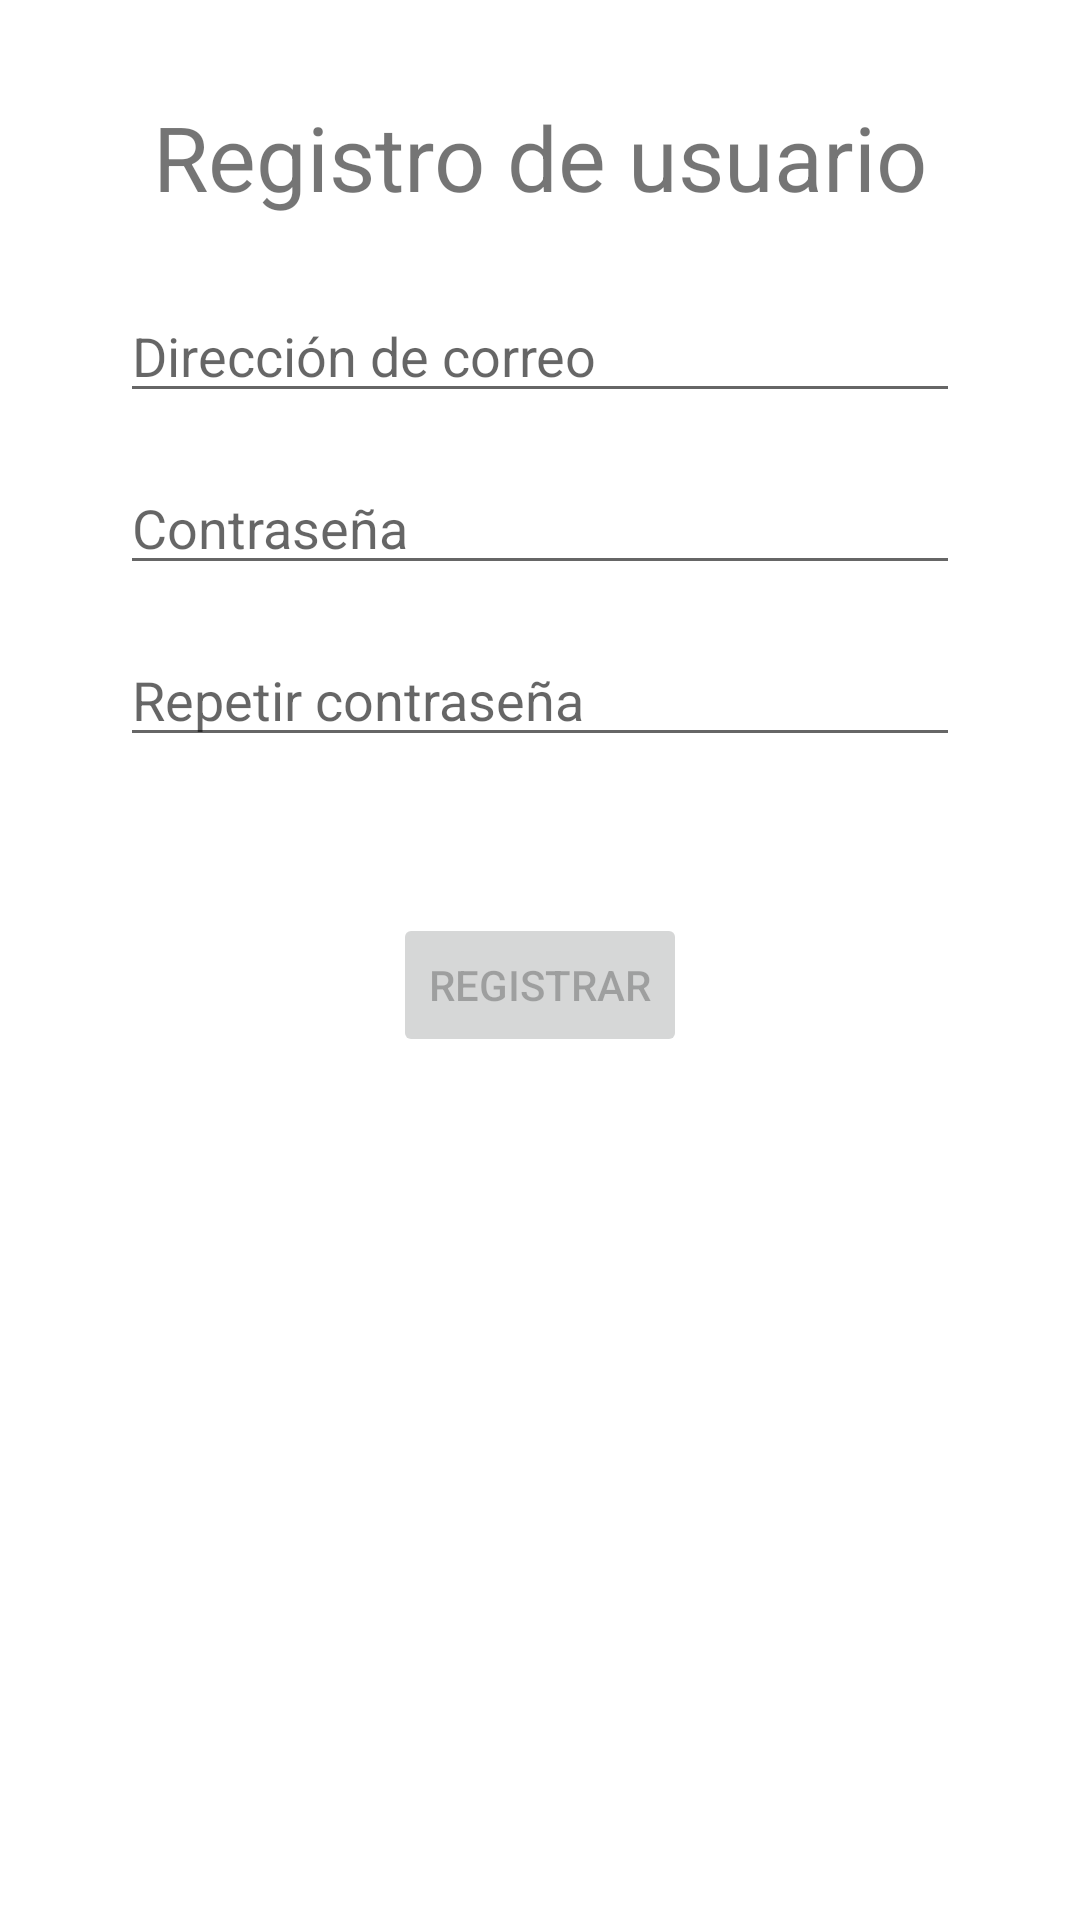

The Android layout XML behind this screen, and the referenced resources:
<!-- AndroidManifest.xml: application theme Theme.VirtualCoach -->
<!-- res/layout/fragment_register.xml -->
<?xml version="1.0" encoding="utf-8"?>
<androidx.constraintlayout.widget.ConstraintLayout xmlns:android="http://schemas.android.com/apk/res/android"
    xmlns:app="http://schemas.android.com/apk/res-auto"
    xmlns:tools="http://schemas.android.com/tools"
    android:id="@+id/fragment_register"
    android:layout_width="match_parent"
    android:layout_height="match_parent"
    android:paddingLeft="@dimen/fragment_horizontal_margin"
    android:paddingTop="@dimen/fragment_vertical_margin"
    android:paddingRight="@dimen/fragment_horizontal_margin"
    android:paddingBottom="@dimen/fragment_vertical_margin"
    tools:context=".usermanagement.modules.register.RegisterFragment">

    <EditText
        android:id="@+id/register_username"
        android:layout_width="0dp"
        android:layout_height="wrap_content"
        android:layout_marginStart="24dp"
        android:layout_marginTop="24dp"
        android:layout_marginEnd="24dp"
        android:hint="@string/prompt_email"
        android:importantForAutofill="no"
        android:inputType="textEmailAddress"
        android:selectAllOnFocus="true"
        app:layout_constraintEnd_toEndOf="parent"
        app:layout_constraintStart_toStartOf="parent"
        app:layout_constraintTop_toBottomOf="@+id/textView6" />

    <EditText
        android:id="@+id/register_password"
        android:layout_width="0dp"
        android:layout_height="wrap_content"
        android:layout_marginStart="24dp"
        android:layout_marginTop="16dp"
        android:layout_marginEnd="24dp"
        android:hint="@string/prompt_password"
        android:inputType="textPassword"
        android:selectAllOnFocus="true"
        app:layout_constraintEnd_toEndOf="parent"
        app:layout_constraintStart_toStartOf="parent"
        app:layout_constraintTop_toBottomOf="@+id/register_username"
        android:importantForAutofill="no" />

    <EditText
        android:id="@+id/register_repeat_password"
        android:layout_width="0dp"
        android:layout_height="wrap_content"
        android:layout_marginStart="24dp"
        android:layout_marginTop="16dp"
        android:layout_marginEnd="24dp"
        android:hint="@string/prompt_repeat_password"
        android:imeActionLabel="@string/action_sign_in_short"
        android:imeOptions="actionDone"
        android:inputType="textPassword"
        android:selectAllOnFocus="true"
        app:layout_constraintEnd_toEndOf="parent"
        app:layout_constraintStart_toStartOf="parent"
        app:layout_constraintTop_toBottomOf="@+id/register_password"
        android:importantForAutofill="no" />

    <Button
        android:id="@+id/register_btn_register"
        android:layout_width="wrap_content"
        android:layout_height="wrap_content"
        android:layout_gravity="start"
        android:layout_marginStart="48dp"
        android:layout_marginEnd="48dp"
        android:layout_marginBottom="64dp"
        android:enabled="false"
        android:text="@string/action_sign_up"
        app:layout_constraintBottom_toBottomOf="parent"
        app:layout_constraintEnd_toEndOf="parent"
        app:layout_constraintStart_toStartOf="parent"
        app:layout_constraintTop_toBottomOf="@+id/register_result"
        app:layout_constraintVertical_bias="0.2" />

    <ProgressBar
        android:id="@+id/loading"
        android:layout_width="wrap_content"
        android:layout_height="wrap_content"
        android:layout_gravity="center"
        android:layout_marginStart="32dp"
        android:layout_marginTop="64dp"
        android:layout_marginEnd="32dp"
        android:layout_marginBottom="64dp"
        android:visibility="gone"
        app:layout_constraintBottom_toBottomOf="parent"
        app:layout_constraintEnd_toEndOf="@+id/register_repeat_password"
        app:layout_constraintStart_toStartOf="@+id/register_repeat_password"
        app:layout_constraintTop_toTopOf="parent"
        app:layout_constraintVertical_bias="0.3" />

    <TextView
        android:id="@+id/register_result"
        android:layout_width="0dp"
        android:layout_height="wrap_content"
        android:layout_marginStart="24dp"
        android:layout_marginTop="16dp"
        android:layout_marginEnd="24dp"
        android:selectAllOnFocus="false"
        android:visibility="gone"
        app:layout_constraintEnd_toEndOf="parent"
        app:layout_constraintStart_toStartOf="parent"
        app:layout_constraintTop_toBottomOf="@+id/register_repeat_password" />

    <TextView
        android:id="@+id/textView6"
        android:layout_width="wrap_content"
        android:layout_height="wrap_content"
        android:layout_marginTop="16dp"
        android:text="@string/register_page_name"
        android:textSize="30sp"
        app:layout_constraintEnd_toEndOf="parent"
        app:layout_constraintStart_toStartOf="parent"
        app:layout_constraintTop_toTopOf="parent" />
</androidx.constraintlayout.widget.ConstraintLayout>
<!-- resources referenced by this layout -->
<resources>
  <dimen name="fragment_horizontal_margin">16dp</dimen>
  <dimen name="fragment_vertical_margin">16dp</dimen>
  <string name="action_sign_in_short">Entrar</string>
  <string name="action_sign_up">Registrar</string>
  <string name="prompt_email">Dirección de correo</string>
  <string name="prompt_password">Contraseña</string>
  <string name="prompt_repeat_password">Repetir contraseña</string>
  <string name="register_page_name">Registro de usuario</string>
  <style name="Theme.VirtualCoach" parent="Theme.MaterialComponents.DayNight.NoActionBar">
          
          <item name="colorPrimary">@color/purple_500</item>
          <item name="colorPrimaryVariant">@color/purple_700</item>
          <item name="colorOnPrimary">@color/white</item>
          
          <item name="colorSecondary">@color/teal_200</item>
          <item name="colorSecondaryVariant">@color/teal_700</item>
          <item name="colorOnSecondary">@color/black</item>
          
          <item name="android:statusBarColor" tools:targetApi="l">?attr/colorPrimaryVariant</item>
          
          <item name="actionBarTheme">@style/ThemeOverlay.AppCompat.Dark</item>
      </style>
  <!-- not gathered from this repository: default colours our renderer supplied (Android Studio template values) -->
  <color name="purple_500">#FF6200EE</color>
  <color name="purple_700">#FF3700B3</color>
  <color name="teal_200">#FF03DAC5</color>
  <color name="teal_700">#FF018786</color>
  <color name="black">#FF000000</color>
  <color name="white">#FFFFFFFF</color>
</resources>
